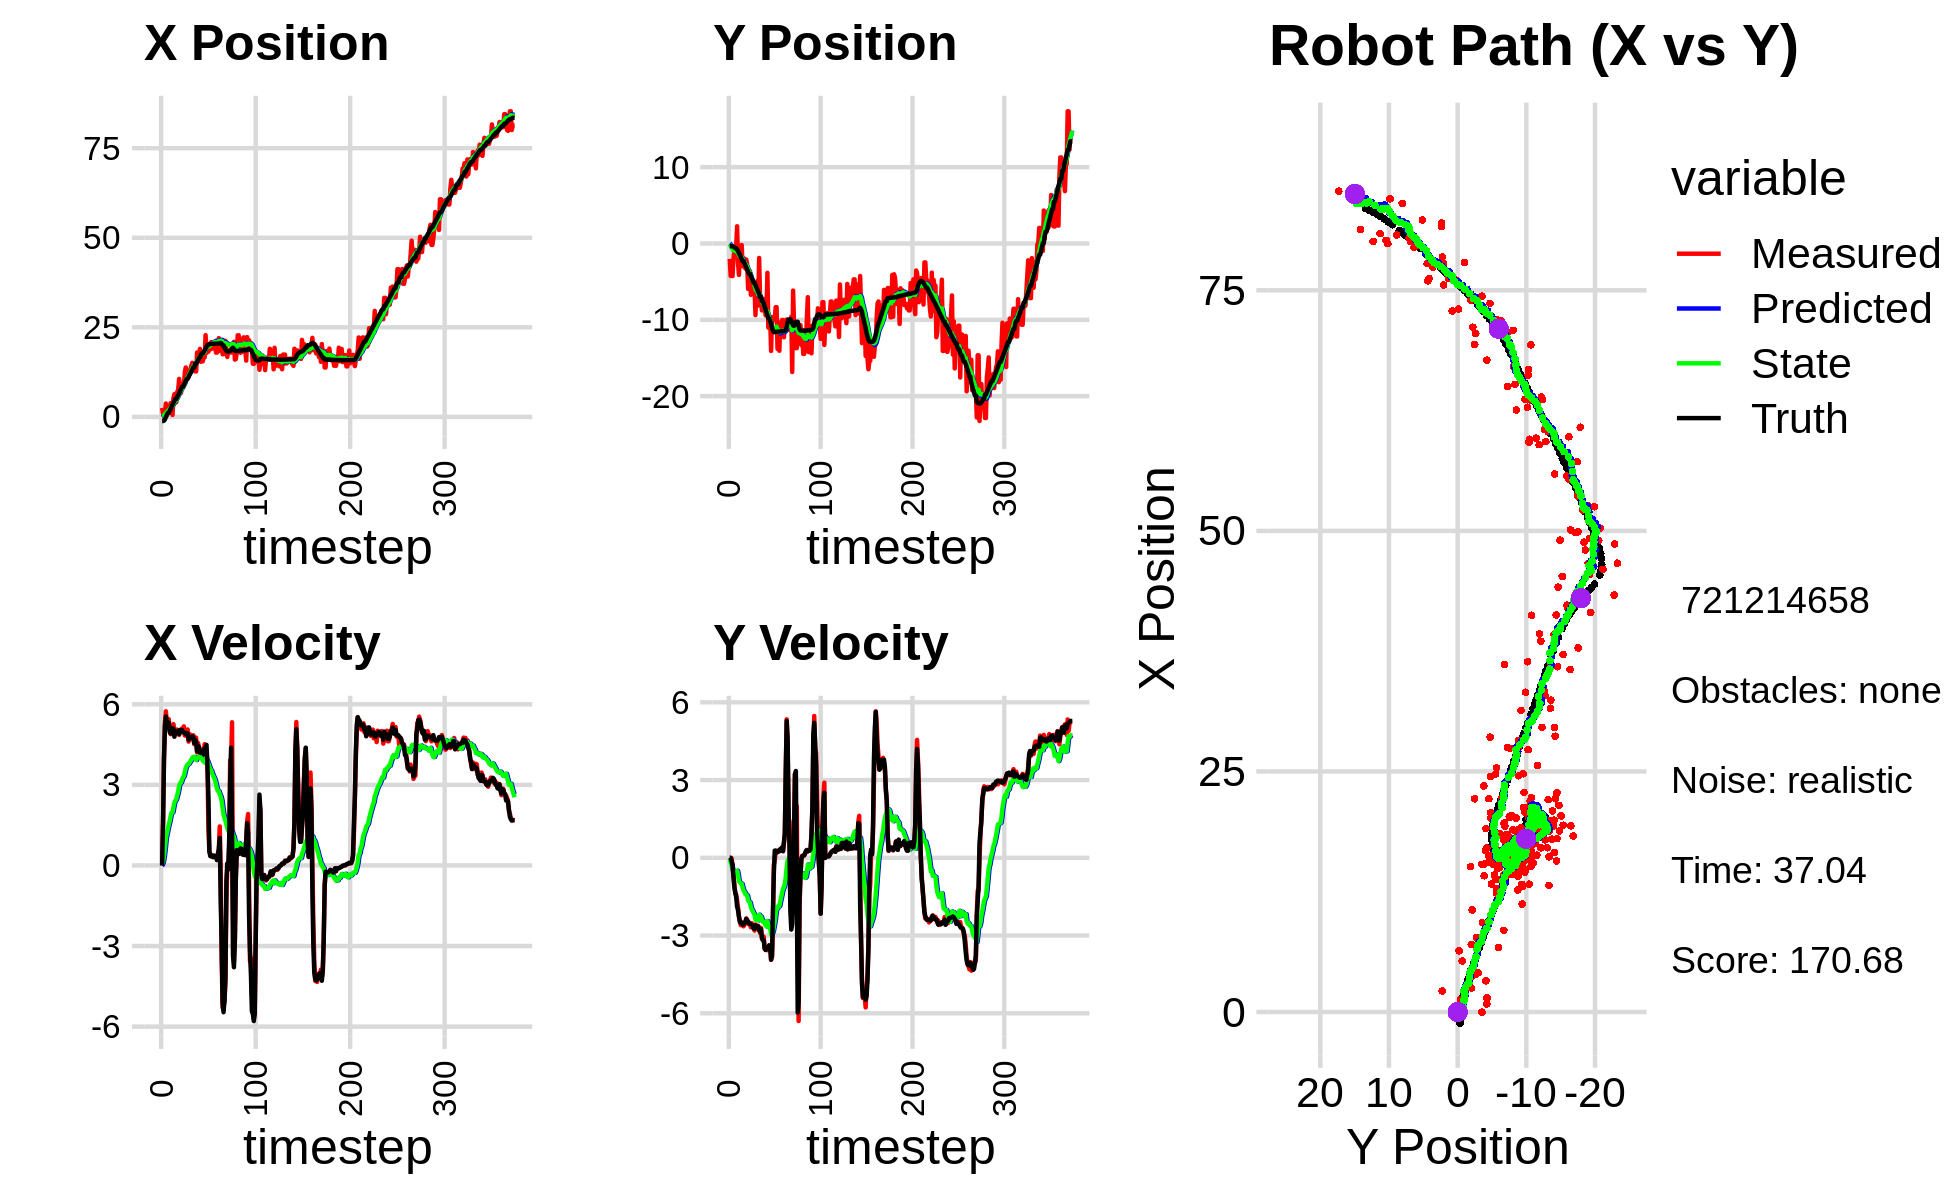

The file beside this chart, header and first rows:
0.000000000000000000e+00, 0.000000000000000000e+00, 0.000000000000000000e+00, -0.000000000000000000e+00, 0.000000000000000000e+00, 0.000000000000000000e+00, 0.000000000000000000e+00, 0.000000000000000000e+00, 0.000000000000000000e+00, 0.000000000000000000e+00, 0.000000000000000000e+00, 0.000000000000000000e+00, -1.154810786052718141e+00, -3.574203547908220147e-01, 0.000000000000000000e+00, 0.000000000000000000e+00, 0.000000000000000000e+00, 1.137228100560605526e-04
2.491640925386009453e+00, -2.013992339487668648e+00, 0.000000000000000000e+00, -0.000000000000000000e+00, 0.000000000000000000e+00, 0.000000000000000000e+00, 0.000000000000000000e+00, 0.000000000000000000e+00, 1.766189636006597341e-01, -9.665388404273461687e-02, 3.167967993131255711e-02, -4.530866187850133425e-02, -1.154810786052718141e+00, -3.574203547908220147e-01, 0.000000000000000000e+00, 0.000000000000000000e+00, 0.000000000000000000e+00, 1.137228100560605526e-04
8.482106924120179636e-01, -4.242155225002429475e+00, 1.624999761964584177e+00, -8.795538895170860062e-04, 1.797869315937909995e-01, -1.011847502305847496e-01, 3.167967993131255711e-02, -4.530866187850133425e-02, 2.619154809078838575e-01, -3.155076184699709962e-01, 1.410516321429016173e-01, -1.772456238386869443e-01, -1.154810786052718141e+00, -3.574203547908220147e-01, 1.600000000000000089e+00, -1.000000000000000021e-03, 1.600000023841857910e+00, 5.412639584392309189e-04
-1.602411255334715290e-02, -3.528851922203833702e+00, 3.999945278654023273e+00, -2.092290069246750817e-02, 2.760206441221740303e-01, -3.332321808538397101e-01, 1.410516321429016173e-01, -1.772456238386869443e-01, 3.622089567573812952e-01, -5.070765653216926516e-01, 3.482726041766408542e-01, -2.877407530472602670e-01, -1.058356165811132898e+00, -3.575302912918412734e-01, 3.998000000000000220e+00, -1.260000000000000009e-01, 4.000000000000000000e+00, 5.230749025940895081e-03
1.476060986760407978e+00, -4.273354741248268418e+00, 5.314400393814337598e+00, -2.649349160119065516e-01, 3.970362171750453917e-01, -5.358506406264186284e-01, 3.482726041766408542e-01, -2.877407530472602670e-01, 6.407848058754241904e-01, -7.616315030405425013e-01, 6.442489623784430908e-01, -4.493292493957820599e-01, -6.787441967426632861e-01, -3.665091712933559176e-01, 5.190999999999999837e+00, -3.089999999999999969e-01, 5.199999809265136719e+00, 4.981103166937828064e-02
3.730801463349459279e+00, -2.057958321687365810e+00, 5.739030410760285861e+00, -6.699347234799148953e-01, 7.052097021132684995e-01, -8.065644279801207350e-01, 6.442489623784430908e-01, -4.493292493957820599e-01, 1.125486563127386486e+00, -8.982192745595249939e-01, 1.004552668919775682e+00, -5.259822127740597653e-01, -7.338988749492095232e-02, -4.131049673126599431e-01, 5.546999999999999709e+00, -7.149999999999999689e-01, 5.592000007629394531e+00, 1.162071526050567627e-01
4.418827376038692578e-01, -3.952863680763256116e-01, 5.281910130231080025e+00, -1.043493884330886745e+00, 1.225941830019364076e+00, -9.508174958369309815e-01, 1.004552668919775682e+00, -5.259822127740597653e-01, 1.324755813934388016e+00, -9.405461230426875874e-01, 1.174701322077214893e+00, -5.393298566025370722e-01, 5.593081717329052571e-01, -5.075206023978399150e-01, 5.357000000000000206e+00, -1.131000000000000005e+00, 5.474999904632568359e+00, 1.950482577085494995e-01
1.310826659246739911e+00, -3.998148455830506931e-01, 5.299928263537006856e+00, -1.385368614663993192e+00, 1.442225946142109416e+00, -9.944791087029413168e-01, 1.174701322077214893e+00, -5.393298566025370722e-01, 1.593552808243705154e+00, -9.977777372589746729e-01, 1.351475902369116966e+00, -5.714730583053233559e-01, 1.070592046015194088e+00, -6.219245961030072101e-01, 5.312999999999999723e+00, -1.324999999999999956e+00, 5.474999904632568359e+00, 2.556731998920440674e-01
1.310826659246739911e+00, -3.998148455830506931e-01, 5.448922038098205078e+00, -1.424314669929966248e+00, 1.728700398480616851e+00, -1.054925043089506964e+00, 1.351475902369116966e+00, -5.714730583053233559e-01, 1.857879380045742490e+00, -1.053237022415920432e+00, 1.505583348161038115e+00, -5.973693440552090284e-01, 1.070592046015194088e+00, -6.219245961030072101e-01, 5.317000000000000171e+00, -1.512000000000000011e+00, 5.527999877929687500e+00, 2.556731998920440674e-01
2.183420717640086828e+00, 2.254838032783962554e+00, 5.051844089458835896e+00, -1.648474650775173522e+00, 2.008437714861846413e+00, -1.112973956821441401e+00, 1.505583348161038115e+00, -5.973693440552090284e-01, 2.166928399957237072e+00, -9.228672006904669045e-01, 1.652513457312040801e+00, -4.976561715236885175e-01, 1.680821538243880919e+00, -7.983178666243830879e-01, 4.967999999999999972e+00, -1.885000000000000009e+00, 5.314000129699707031e+00, 3.154176175594329834e-01
3.881825804985558293e+00, -2.517251925158462189e+00, 4.885401158731180082e+00, -1.905883280312319794e+00, 2.332179745688441219e+00, -9.726328178428357285e-01, 1.652513457312040801e+00, -4.976561715236885175e-01, 2.596861311603750888e+00, -1.160831337974793653e+00, 1.835785952267437349e+00, -6.631096881566005408e-01, 2.263966679965304429e+00, -1.003756718642417889e+00, 4.913999999999999702e+00, -2.021999999999999797e+00, 5.314000129699707031e+00, 3.719585537910461426e-01
3.248633564059262735e+00, -4.116973476363836149e+00, 5.079020797445781277e+00, -2.271925435046577402e+00, 2.780439906830494579e+00, -1.227142306790453663e+00, 1.835785952267437349e+00, -6.631096881566005408e-01, 2.952066163091338513e+00, -1.527371018837000216e+00, 1.969851922808584455e+00, -9.045408782491024535e-01, 2.837037206186736604e+00, -1.242252187797215024e+00, 4.931000000000000050e+00, -2.262000000000000011e+00, 5.425000190734863281e+00, 4.206193685531616211e-01
5.407050848505968732e-01, -7.174995703854711859e-01, 5.110607412563564544e+00, -2.434873780391964448e+00, 3.149051355372197047e+00, -1.617825106661910484e+00, 1.969851922808584455e+00, -9.045408782491024535e-01, 3.047102223528148635e+00, -1.628656187060979255e+00, 1.972664030870895147e+00, -9.493332517371211310e-01, 3.405568242027960935e+00, -1.504026847238989939e+00, 5.107000000000000206e+00, -2.468999999999999861e+00, 5.672999858856201172e+00, 4.446187615394592285e-01
5.300349474133074779e+00, -6.726663868292050985e-01, 5.259156885286785155e+00, -2.600568988607179666e+00, 3.244368626615238060e+00, -1.723589512234691368e+00, 1.972664030870895147e+00, -9.493332517371211310e-01, 3.554930852802665076e+00, -1.727979132701165987e+00, 2.159835199418878027e+00, -9.914039066330204708e-01, 3.890626073542958974e+00, -1.738579468118876648e+00, 5.084999999999999964e+00, -2.515000000000000124e+00, 5.672999858856201172e+00, 4.592250883579254150e-01
6.352825165464436985e+00, -2.048499152577457350e-01, 4.988352337990400898e+00, -2.595086045253407914e+00, 3.770914372744552878e+00, -1.827119523364467923e+00, 2.159835199418878027e+00, -9.914039066330204708e-01, 4.108610463168591131e+00, -1.784260461499422634e+00, 2.347797464304836712e+00, -1.000804160696750378e+00, 4.463858723745135926e+00, -2.027946190047507091e+00, 4.791999999999999815e+00, -2.491000000000000103e+00, 5.401000022888183594e+00, 4.796996116638183594e-01
4.068748653288582595e+00, -2.986256258831209820e+00, 4.955775014405210399e+00, -2.590513094335596733e+00, 4.343390209599074403e+00, -1.884340877569097739e+00, 2.347797464304836712e+00, -1.000804160696750378e+00, 4.420172747991802709e+00, -2.048801468307622109e+00, 2.414898817173807721e+00, -1.141780648719263214e+00, 5.016274571574529162e+00, -2.316869930908998843e+00, 4.943999999999999950e+00, -2.584999999999999964e+00, 5.578999996185302734e+00, 4.816627800464630127e-01
4.068748653288582595e+00, -2.986256258831209820e+00, 5.058577369646023669e+00, -2.644250571643539161e+00, 4.661662629709183214e+00, -2.162979533179548497e+00, 2.414898817173807721e+00, -1.141780648719263214e+00, 4.710454758293435518e+00, -2.301249428431006105e+00, 2.468233542979058726e+00, -1.262825678146302311e+00, 5.016274571574529162e+00, -2.316869930908998843e+00, 4.955000000000000071e+00, -2.564000000000000057e+00, 5.578999996185302734e+00, 4.816627800464630127e-01
7.020329595244890086e+00, -1.979335682158929632e+00, 5.055768215895234619e+00, -2.586551298666413423e+00, 4.957278112591341213e+00, -2.427531996245636314e+00, 2.468233542979058726e+00, -1.262825678146302311e+00, 5.236316681916657778e+00, -2.458482968447532446e+00, 2.616894272128539090e+00, -1.311307678968100188e+00, 5.579886555945380522e+00, -2.608898119808259253e+00, 5.000000000000000000e+00, -2.528000000000000025e+00, 5.602000236511230469e+00, 4.728876650333404541e-01
7.505611420217610075e+00, -3.276814030045256843e+00, 4.913557244839328320e+00, -2.460077019928700093e+00, 5.498006109129511820e+00, -2.589613736344342332e+00, 2.616894272128539090e+00, -1.311307678968100188e+00, 5.759956774625875298e+00, -2.699182293212368133e+00, 2.752413313411231854e+00, -1.404908001125900086e+00, 6.048714756997598307e+00, -2.846615747812407893e+00, 5.017000000000000348e+00, -2.492999999999999883e+00, 5.602000236511230469e+00, 4.641844928264617920e-01
1.060660135738478793e+01, -2.105644660052879757e+00, 4.858579367843514518e+00, -2.342956060728982770e+00, 6.035198105966998128e+00, -2.839673093324958320e+00, 2.752413313411231854e+00, -1.404908001125900086e+00, 6.514171522088003208e+00, -2.828806369519383246e+00, 2.973525414749349061e+00, -1.418278627047080631e+00, 6.617335439096938110e+00, -3.126154379215654089e+00, 4.892000000000000348e+00, -2.354000000000000092e+00, 5.428999900817871094e+00, 4.493313729763031006e-01
7.760387540207466905e+00, -2.770900802374367089e+00, 5.020044184697565193e+00, -2.410998712548438672e+00, 6.811524063562938380e+00, -2.970634232224091509e+00, 2.973525414749349061e+00, -1.418278627047080631e+00, 6.968947517376214762e+00, -3.003490394887949666e+00, 3.059338106884951891e+00, -1.459927037562559260e+00, 7.191628575680586444e+00, -3.402108387346958196e+00, 5.046000000000000263e+00, -2.428999999999999826e+00, 5.599999904632568359e+00, 4.477429687976837158e-01
6.711005807533727108e+00, -5.953923182767945299e+00, 4.996096389574204544e+00, -2.467023543394043728e+00, 7.274881328064710218e+00, -3.149483098644205725e+00, 3.059338106884951891e+00, -1.459927037562559260e+00, 7.294754981551490935e+00, -3.415263857631573252e+00, 3.086981102960570045e+00, -1.646212715448150066e+00, 7.771023870079512896e+00, -3.682825760561708517e+00, 5.033999999999999808e+00, -2.452999999999999847e+00, 5.599999904632568359e+00, 4.586674571037292480e-01
9.281270862200496907e+00, -3.606029706221346220e+00, 5.098468659612633402e+00, -2.573157192012277328e+00, 7.603453091847548251e+00, -3.579885129176388237e+00, 3.086981102960570045e+00, -1.646212715448150066e+00, 7.821466287629705860e+00, -3.626648042990434639e+00, 3.194280204024625203e+00, -1.694803035861642826e+00, 8.347268223846480595e+00, -3.970058874289390083e+00, 5.043000000000000149e+00, -2.528000000000000025e+00, 5.642000198364257812e+00, 4.673942923545837402e-01
9.281270862200496907e+00, -3.606029706221346220e+00, 5.072579218164065651e+00, -2.560090993726451991e+00, 8.140894308032168070e+00, -3.796128346576598922e+00, 3.194280204024625203e+00, -1.694803035861642826e+00, 8.306266550810860849e+00, -3.823044555469449879e+00, 3.278096701831369586e+00, -1.729732365201594124e+00, 8.347268223846480595e+00, -3.970058874289390083e+00, 4.959999999999999964e+00, -2.548000000000000043e+00, 5.576000213623046875e+00, 4.673942923545837402e-01
8.494020194464443563e+00, -6.718286710020046293e+00, 5.177767416103819187e+00, -2.679481982612718305e+00, 8.634076220993998518e+00, -3.996017791989609158e+00, 3.278096701831369586e+00, -1.729732365201594124e+00, 8.687589860459597801e+00, -4.252283992079238573e+00, 3.317069984993651133e+00, -1.907794247465996129e+00, 8.905427098545088072e+00, -4.254831748439016792e+00, 4.950999999999999623e+00, -2.565999999999999837e+00, 5.576000213623046875e+00, 4.775474667549133301e-01
1.237980830730060333e+01, -5.632927970055370714e+00, 4.839991506238030539e+00, -2.524908795850021814e+00, 9.019296858958963270e+00, -4.443063416825838274e+00, 3.317069984993651133e+00, -1.907794247465996129e+00, 9.364356261537547965e+00, -4.564693122791424251e+00, 3.466114068171599616e+00, -1.995711845993784150e+00, 9.474297643180644712e+00, -4.550006822933291062e+00, 4.940999999999999837e+00, -2.584999999999999964e+00, 5.576000213623046875e+00, 4.808378815650939941e-01
1.379144561293290927e+01, -5.488307373196531280e+00, 4.829539816609632830e+00, -2.583229906633606188e+00, 9.710967668354708593e+00, -4.764264307390802422e+00, 3.466114068171599616e+00, -1.995711845993784150e+00, 1.011235318427844554e+01, -4.848366303825994095e+00, 3.634372070012091616e+00, -2.059838270531674453e+00, 1.003969109073180199e+01, -4.847845511186043232e+00, 4.889999999999999680e+00, -2.630999999999999783e+00, 5.552999973297119141e+00, 4.911616146564483643e-01
1.189740943961343156e+01, -5.945354776625898729e+00, 4.837309662385229636e+00, -2.683926218749925763e+00, 1.047579039127965395e+01, -5.054350130879161185e+00, 3.634372070012091616e+00, -2.059838270531674453e+00, 1.063981009601144656e+01, -5.153066123431086609e+00, 3.708402639487838215e+00, -2.133673551882856234e+00, 1.059548485323917966e+01, -5.149528937309216126e+00, 4.918000000000000149e+00, -2.733999999999999986e+00, 5.626999855041503906e+00, 5.065504908561706543e-01
1.189740943961343156e+01, -5.945354776625898729e+00, 5.062910779528694505e+00, -2.809098431310337318e+00, 1.101065035996023056e+01, -5.366433478619372366e+00, 3.708402639487838215e+00, -2.133673551882856234e+00, 1.113281756536411748e+01, -5.443400171576095126e+00, 3.767194650621981111e+00, -2.195194832927760409e+00, 1.059548485323917966e+01, -5.149528937309216126e+00, 4.911999999999999922e+00, -2.745000000000000107e+00, 5.626999855041503906e+00, 5.065504908561706543e-01
1.122041691120432994e+01, -9.387148337329694670e+00, 4.610115759654122236e+00, -2.576003713712130327e+00, 1.150953703042631560e+01, -5.662919654868870722e+00, 3.767194650621981111e+00, -2.195194832927760409e+00, 1.151240928540828357e+01, -5.969180263145275944e+00, 3.775640056794352883e+00, -2.391249071610986210e+00, 1.116058647667903081e+01, -5.464382127875843764e+00, 4.685999999999999943e+00, -2.601999999999999869e+00, 5.360000133514404297e+00, 5.095530152320861816e-01
1.283798003251021136e+01, -5.754797536904789901e+00, 4.887273762331949101e+00, -2.703105731954154489e+00, 1.188997329108771872e+01, -6.208305170306374521e+00, 3.775640056794352883e+00, -2.391249071610986210e+00, 1.200860181123804793e+01, -6.188044647976320256e+00, 3.830231061113538615e+00, -2.385395628937802215e+00, 1.171618378207622690e+01, -5.773697333037160817e+00, 4.770999999999999908e+00, -2.630999999999999783e+00, 5.448999881744384766e+00, 5.052130222320556641e-01
1.331152081484866123e+01, -4.900818543022372964e+00, 4.869446524811340105e+00, -2.687811803859063264e+00, 1.239162491734940197e+01, -6.426584210870100122e+00, 3.830231061113538615e+00, -2.385395628937802215e+00, 1.250512352590968490e+01, -6.322921166010288196e+00, 3.881968503785290903e+00, -2.328177673112209245e+00, 1.216789734418344260e+01, -6.023142294977112066e+00, 4.767000000000000348e+00, -2.637999999999999901e+00, 5.448999881744384766e+00, 5.043581128120422363e-01
1.436042344613449906e+01, -8.127032832666452933e+00, 4.701920066304842827e+00, -2.622861376541567147e+00, 1.289332037628821404e+01, -6.555738933321508810e+00, 3.881968503785290903e+00, -2.328177673112209245e+00, 1.304665294877839088e+01, -6.691268039172459048e+00, 3.946568671732610056e+00, -2.417535176829834320e+00, 1.271518814570736744e+01, -6.326349692019424431e+00, 4.761999999999999567e+00, -2.649999999999999911e+00, 5.449999809265136719e+00, 5.088331103324890137e-01
1.510501182146633958e+01, -1.896678881465598376e+00, 4.808820470773036426e+00, -2.750789933311109436e+00, 1.344130981595165153e+01, -6.933021556855442746e+00, 3.946568671732610056e+00, -2.417535176829834320e+00, 1.361268877078900985e+01, -6.559296398367041370e+00, 4.018012515824097797e+00, -2.195356170663374851e+00, 1.326370537299879793e+01, -6.634190515896264628e+00, 4.807999999999999829e+00, -2.794999999999999929e+00, 5.561999797821044922e+00, 5.195994377136230469e-01
1.413965681225258386e+01, -7.089980007756852665e+00, 4.847459033599734290e+00, -2.904469345036126526e+00, 1.401449002237141883e+01, -6.778832015433378544e+00, 4.018012515824097797e+00, -2.195356170663374851e+00, 1.405195811692055230e+01, -6.836528643423075202e+00, 4.038936395442855876e+00, -2.245721191235915626e+00, 1.381450951165089691e+01, -6.955586389875028530e+00, 4.780000000000000249e+00, -2.843999999999999861e+00, 5.561999797821044922e+00, 5.398116111755371094e-01
1.413965681225258386e+01, -7.089980007756852665e+00, 4.518061863054712468e+00, -2.707103265702974326e+00, 1.445585175646483833e+01, -7.061100762546666409e+00, 4.038936395442855876e+00, -2.245721191235915626e+00, 1.444397453690972988e+01, -7.085210022320670653e+00, 4.038504570199987320e+00, -2.270256232942116537e+00, 1.381450951165089691e+01, -6.955586389875028530e+00, 4.549999999999999822e+00, -2.750999999999999890e+00, 5.316999912261962891e+00, 5.451715588569641113e-01
1.268825995958085429e+01, -8.766271070894541495e+00, 4.768421351249431339e+00, -3.128317055564607596e+00, 1.484782499392972888e+01, -7.312235645614882706e+00, 4.038504570199987320e+00, -2.270256232942116537e+00, 1.468534979746589819e+01, -7.465354720098921426e+00, 3.984273387631535268e+00, -2.382289590562862269e+00, 1.478291618843490873e+01, -7.549899057615929721e+00, 4.671000000000000263e+00, -3.064999999999999947e+00, 5.586999893188476562e+00, 5.806156992912292480e-01
1.268825995958085429e+01, -8.766271070894541495e+00, 4.755043123615320333e+00, -3.119540285518887845e+00, 1.508377713622905247e+01, -7.703583679155207697e+00, 3.984273387631535268e+00, -2.382289590562862269e+00, 1.490238239147066324e+01, -7.820701982384996143e+00, 3.923505910150347997e+00, -2.469695711661254567e+00, 1.478291618843490873e+01, -7.549899057615929721e+00, 4.594000000000000306e+00, -3.178999999999999826e+00, 5.586999893188476562e+00, 5.806156992912292480e-01
1.798965275313652867e+01, -7.270256893842501178e+00, 4.207180861078358092e+00, -3.047565583500657649e+00, 1.529473298248569790e+01, -8.067671553551122088e+00, 3.923505910150347997e+00, -2.469695711661254567e+00, 1.553516377389451186e+01, -8.033391671611823881e+00, 4.014600782191362960e+00, -2.460896501191135233e+00, 1.531132423938711185e+01, -7.912157015717341757e+00, 4.248999999999999666e+00, -3.182999999999999829e+00, 5.309000015258789062e+00, 6.268966794013977051e-01
1.585621093590841646e+01, -8.381561302824479753e+00, 4.558625694281716711e+00, -3.504487377553888727e+00, 1.593662385211364807e+01, -8.279481321730937537e+00, 4.014600782191362960e+00, -2.460896501191135233e+00, 1.594689723608594889e+01, -8.336819839434225443e+00, 4.022840069610955638e+00, -2.518132273435180757e+00, 1.581138145940379047e+01, -8.284198718099686332e+00, 4.451999999999999957e+00, -3.503000000000000114e+00, 5.664999961853027344e+00, 6.553995609283447266e-01
1.577722913051302456e+01, -9.419914262051918286e+00, 4.400790099087636520e+00, -3.551348177341206114e+00, 1.634918124304704534e+01, -8.588633066777743963e+00, 4.022840069610955638e+00, -2.518132273435180757e+00, 1.631202265766916781e+01, -8.701860353342514287e+00, 4.012260427332091872e+00, -2.609424798017550007e+00, 1.631285583997853195e+01, -8.677463011303208518e+00, 4.408000000000000362e+00, -3.557999999999999829e+00, 5.664999961853027344e+00, 6.789823770523071289e-01
1.898587262689419575e+01, -8.958098666825016210e+00, 4.188428173498796703e+00, -3.466703944231122048e+00, 1.671324870040237798e+01, -8.962802833144269954e+00, 4.012260427332091872e+00, -2.609424798017550007e+00, 1.691359779369959782e+01, -9.003050244726916063e+00, 4.087253557301312235e+00, -2.652245897022827759e+00, 1.671571838908158369e+01, -9.006982283913378851e+00, 4.200000000000000178e+00, -3.479000000000000092e+00, 5.453999996185302734e+00, 6.913962364196777344e-01
1.537454545533525341e+01, -3.843133405956040249e+00, 4.281893830395449463e+00, -3.567031499019597707e+00, 1.732232314942972806e+01, -9.268274834429199416e+00, 4.087253557301312235e+00, -2.652245897022827759e+00, 1.716153793292492935e+01, -8.892126147532842140e+00, 4.029889078464896635e+00, -2.440937671077077376e+00, 1.719649422198655131e+01, -9.405983405026297817e+00, 4.193999999999999950e+00, -3.486000000000000210e+00, 5.453999996185302734e+00, 6.945710182189941406e-01
1.549360835578050022e+01, -1.102357645521919416e+01, 4.317811771987315694e+00, -3.532950956229560013e+00, 1.756452684077141768e+01, -9.136219914640550499e+00, 4.029889078464896635e+00, -2.440937671077077376e+00, 1.739617868070921247e+01, -9.333878345106967345e+00, 3.970585948608378324e+00, -2.585264666535307843e+00, 1.768180763756908291e+01, -9.808133558522079909e+00, 4.240999999999999659e+00, -3.500999999999999890e+00, 5.499000072479248047e+00, 6.857566833496093750e-01
1.549360835578050022e+01, -1.102357645521919416e+01, 4.124326748912407581e+00, -3.374636251145976207e+00, 1.779323727557004986e+01, -9.592404811760498973e+00, 3.970585948608378324e+00, -2.585264666535307843e+00, 1.760118179193515786e+01, -9.740453036205101611e+00, 3.901593895084852104e+00, -2.692766055170847661e+00, 1.768180763756908291e+01, -9.808133558522079909e+00, 4.168999999999999595e+00, -3.380999999999999783e+00, 5.368000030517578125e+00, 6.857566833496093750e-01
1.688308715836950569e+01, -9.567712145040376370e+00, 4.160067098207975711e+00, -3.406753466208528369e+00, 1.799134118144364436e+01, -1.000972964172218660e+01, 3.901593895084852104e+00, -2.692766055170847661e+00, 1.790456267523128275e+01, -1.000937140063251896e+01, 3.871980512957927889e+00, -2.707661279080805894e+00, 1.816331207808346093e+01, -1.020019860737843942e+01, 4.136999999999999567e+00, -3.420999999999999819e+00, 5.368000030517578125e+00, 6.861702799797058105e-01
1.658585107360693911e+01, -1.407334347208121983e+01, 4.515282610732348267e+00, -3.942113448669580578e+00, 1.829176072652707674e+01, -1.028013752854059959e+01, 3.871980512957927889e+00, -2.707661279080805894e+00, 1.816585422755312251e+01, -1.063189470107998247e+01, 3.831219263061159896e+00, -2.949522428994777012e+00, 1.857829582687094572e+01, -1.054837365660824666e+01, 4.375000000000000000e+00, -3.927000000000000046e+00, 5.879000186920166016e+00, 7.177302837371826172e-01
2.281851828104653990e+01, -9.671104506869097506e+00, 4.179778476688900568e+00, -3.826792235082911553e+00, 1.854897615385923970e+01, -1.092684694397945933e+01, 3.831219263061159896e+00, -2.949522428994777012e+00, 1.892490919040078268e+01, -1.087130577890276228e+01, 3.971136594290586963e+00, -2.934033561698249137e+00, 1.906157219441733019e+01, -1.098291154301406714e+01, 4.314000000000000057e+00, -3.794000000000000039e+00, 5.744999885559082031e+00, 7.413396239280700684e-01
1.783130574220108855e+01, -9.648993091529844079e+00, 4.218206620416878216e+00, -2.654616914135820682e+00, 1.932202284982984253e+01, -1.116470913507258800e+01, 3.971136594290586963e+00, -2.934033561698249137e+00, 1.920225174985322525e+01, -1.103428185735544886e+01, 3.929477465765296440e+00, -2.848126207071187910e+00, 1.956417572526749993e+01, -1.140046735279009305e+01, 4.488000000000000433e+00, -2.076000000000000068e+00, 4.945000171661376953e+00, 5.617023706436157227e-01
1.820152318545558146e+01, -1.001351244929327500e+01, 3.787924615242293847e+00, -2.623653708150602282e-01, 1.959519949642975334e+01, -1.131909447806256708e+01, 3.929477465765296440e+00, -2.848126207071187910e+00, 1.947169671606779673e+01, -1.109567722507160248e+01, 3.883355592309461368e+00, -2.656350236033016010e+00, 2.005819046506969627e+01, -1.160871262977845930e+01, 3.696000000000000174e+00, -6.019999999999999796e-01, 3.744999885559082031e+00, 6.915317475795745850e-02
1.820152318545558146e+01, -1.001351244929327500e+01, 1.330811560600679622e+00, -9.217682611131700066e-02, 1.986003227529874238e+01, -1.136131224867490452e+01, 3.883355592309461368e+00, -2.656350236033016010e+00, 1.963924438206574408e+01, -1.113565367184931709e+01, 3.782444613874382355e+00, -2.463653229972986303e+00, 2.005819046506969627e+01, -1.160871262977845930e+01, 2.529999999999999805e+00, 2.760000000000000231e-01, 1.345000028610229492e+00, 6.915317475795745850e-02
1.885319042206795714e+01, -8.341314272773230343e+00, 5.397925468898288059e-01, 2.732197456281495462e-01, 2.001748884345318302e+01, -1.138201899484661617e+01, 3.782444613874382355e+00, -2.463653229972986303e+00, 1.981765522602617935e+01, -1.101728878590727945e+01, 3.683658981575750779e+00, -2.182000542284661115e+00, 2.034746563496427285e+01, -1.156825585764865671e+01, 5.410000000000000364e-01, 2.740000000000000213e-01, 6.060000061988830566e-01, -4.685610234737396240e-01
1.885319042206795714e+01, -8.341314272773230343e+00, 3.800853177036837560e-01, 1.923828226572196765e-01, 2.018602112418375327e+01, -1.123548884013574600e+01, 3.683658981575750779e+00, -2.182000542284661115e+00, 1.996999946783866520e+01, -1.089925715390128680e+01, 3.578540753071827840e+00, -1.925499630763731984e+00, 2.034746563496427285e+01, -1.156825585764865671e+01, 3.499999999999999778e-01, 2.020000000000000129e-01, 4.040000140666961670e-01, -4.685610234737396240e-01
2.089776724611299130e+01, -1.380616422182442804e+01, 3.549123606274436904e-01, 2.227065694452245448e-01, 2.032785354314584936e+01, -1.109180711697766064e+01, 3.578540753071827840e+00, -1.925499630763731984e+00, 2.027688424789307575e+01, -1.119992809237067455e+01, 3.534110366260709402e+00, -1.946321387515306700e+00, 2.037583458434507122e+01, -1.155266423700336276e+01, 3.350000000000000200e-01, 2.260000000000000064e-01, 4.040000140666961670e-01, -5.603931546211242676e-01
1.906853425510045952e+01, -1.179442887196081280e+01, 3.861244501307926624e-01, 2.766458084785521909e-01, 2.063029528451914629e+01, -1.139456023112220606e+01, 3.534110366260709402e+00, -1.946321387515306700e+00, 2.039969153555453829e+01, -1.132018865237161442e+01, 3.425019026462397864e+00, -1.853630437786106366e+00, 2.038991749278905630e+01, -1.154336972742720313e+01, 3.669999999999999929e-01, 2.790000000000000258e-01, 4.609999954700469971e-01, -6.216930150985717773e-01
1.993297785575525438e+01, -1.405122299597734248e+01, 3.069201433231881215e-01, 2.502319402534897153e-01, 2.074219343820077910e+01, -1.150555169615022422e+01, 3.425019026462397864e+00, -1.853630437786106366e+00, 2.057682968483791086e+01, -1.160273006315382460e+01, 3.339903053904467178e+00, -1.868679240664180341e+00, 2.040606987469598721e+01, -1.153109498458862525e+01, 3.140000000000000013e-01, 2.560000000000000053e-01, 4.050000011920928955e-01, -6.840007305145263672e-01
2.018682740693599698e+01, -1.035735340560354523e+01, 3.605999449427106929e-01, 3.273173820021917924e-01, 2.091081999022835802e+01, -1.178959798722024210e+01, 3.339903053904467178e+00, -1.868679240664180341e+00, 2.075706610266470520e+01, -1.157484848256665444e+01, 3.260140124585346744e+00, -1.690458196703524596e+00, 2.042029011250449955e+01, -1.151895375668468446e+01, 3.589999999999999858e-01, 3.350000000000000200e-01, 4.909999966621398926e-01, -7.370542287826538086e-01
2.018682740693599698e+01, -1.035735340560354523e+01, 3.375548993632060402e-01, 3.538045826265134863e-01, 2.108308011512324143e+01, -1.174389430223700614e+01, 3.260140124585346744e+00, -1.690458196703524596e+00, 2.091641447107261698e+01, -1.153986510697736456e+01, 3.176161112464708225e+00, -1.522024865948054195e+00, 2.042029011250449955e+01, -1.151895375668468446e+01, 3.469999999999999751e-01, 3.469999999999999751e-01, 4.909999966621398926e-01, -8.088977932929992676e-01
1.794401228464733578e+01, -1.002477999148024423e+01, 3.457056354509371321e-01, 4.056804228509545140e-01, 2.123403058231908602e+01, -1.169206759357217074e+01, 3.176161112464708225e+00, -1.522024865948054195e+00, 2.086593169089765709e+01, -1.147185219591386129e+01, 3.019799910391928410e+00, -1.346131516507697246e+00, 2.045671665707367026e+01, -1.148178239296215608e+01, 3.539999999999999813e-01, 3.960000000000000187e-01, 5.310000181198120117e-01, -8.650481700897216797e-01
1.794401228464733578e+01, -1.002477999148024423e+01, 2.192279667732610071e-01, 2.572607592737766180e-01, 2.116791168193685024e+01, -1.160646534756463133e+01, 3.019799910391928410e+00, -1.346131516507697246e+00, 2.080642589985390600e+01, -1.140822927157464051e+01, 2.866104940869070195e+00, -1.190586883693296016e+00, 2.045671665707367026e+01, -1.148178239296215608e+01, 1.990000000000000102e-01, 2.570000000000000062e-01, 3.260000050067901611e-01, -8.650481700897216797e-01
1.962860125339861739e+01, -1.228974743373927581e+01, 4.343203669864404981e-01, 5.780093462402892124e-01, 2.109303639394081387e+01, -1.152728795994397082e+01, 2.866104940869070195e+00, -1.190586883693296016e+00, 2.089311106327467726e+01, -1.150247115527671049e+01, 2.774032078202150142e+00, -1.137909773302387961e+00, 2.047391808072282160e+01, -1.146067090455872339e+01, 4.119999999999999774e-01, 5.919999999999999707e-01, 7.210000157356262207e-01, -9.263952374458312988e-01
... 314 more rows
